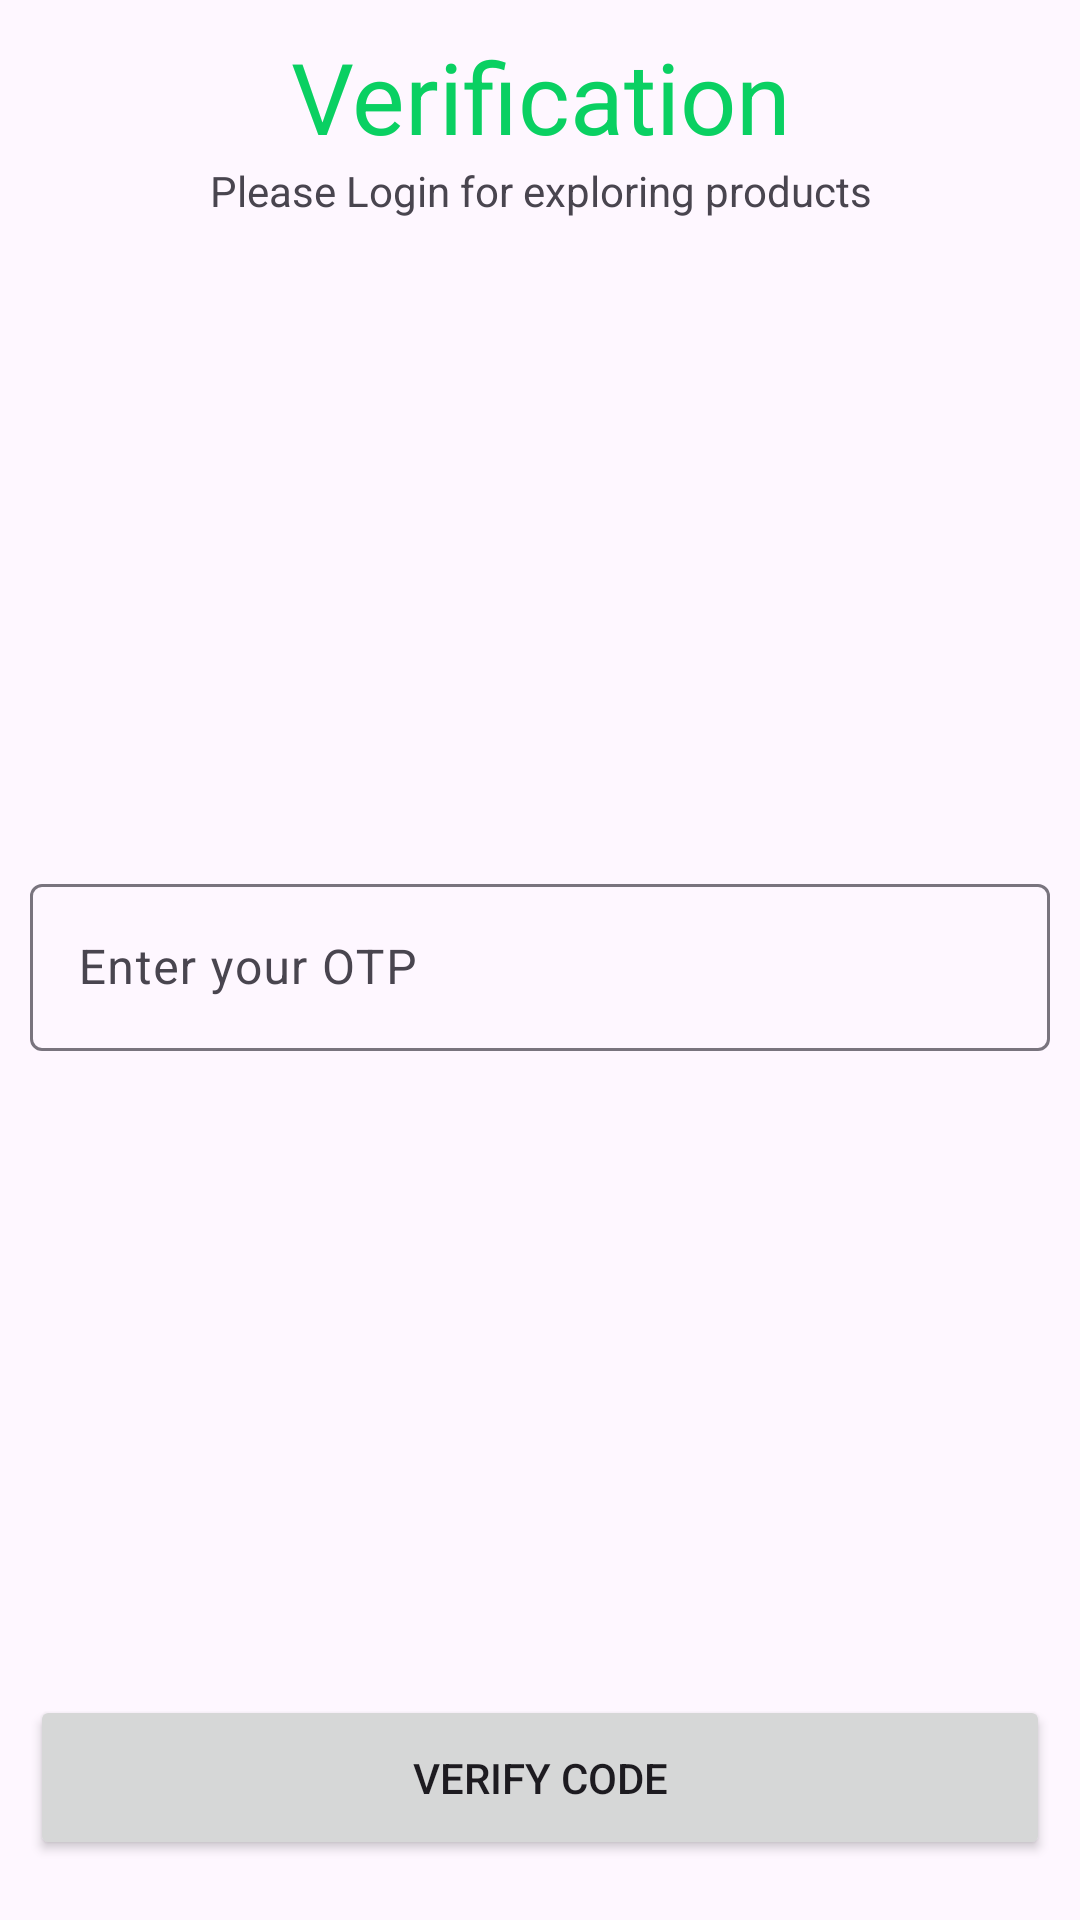

The Android layout XML behind this screen, and the referenced resources:
<!-- AndroidManifest.xml: application theme Theme.MyShop -->
<!-- res/layout/activity_verification.xml -->
<?xml version="1.0" encoding="utf-8"?>
<RelativeLayout xmlns:android="http://schemas.android.com/apk/res/android"
    xmlns:app="http://schemas.android.com/apk/res-auto"
    xmlns:tools="http://schemas.android.com/tools"
    android:layout_width="match_parent"
    android:layout_height="match_parent"
    android:padding="10dp"
    tools:context=".auth.VerificationActivity">

    <TextView
        android:id="@+id/welcomeTV"
        android:layout_width="match_parent"
        android:layout_height="wrap_content"
        android:gravity="center"
        android:text="Verification"
        android:textColor="@color/green"
        android:textSize="33sp">

    </TextView>

    <TextView
        android:layout_width="match_parent"
        android:layout_height="wrap_content"
        android:layout_below="@id/welcomeTV"
        android:gravity="center"
        android:text="Please Login for exploring products">

    </TextView>

    <com.google.android.material.textfield.TextInputLayout
        android:layout_width="match_parent"
        android:layout_height="wrap_content"
        android:layout_marginTop="20dp"
        android:layout_centerInParent="true"
        android:hint="Enter your OTP"
        app:hintTextColor="@color/black"
        style="@style/ThemeOverlay.Material3.AutoCompleteTextView">


        <com.google.android.material.textfield.TextInputEditText
            android:id="@+id/otpET"
            android:layout_width="match_parent"
            android:layout_height="match_parent"
            android:maxLength="6"
            android:inputType="number"
            android:textColor="@color/black">


        </com.google.android.material.textfield.TextInputEditText>
    </com.google.android.material.textfield.TextInputLayout>

    <Button
        android:layout_width="match_parent"
        android:layout_height="55dp"
        android:layout_alignParentBottom="true"
        android:layout_marginBottom="10dp"
        android:id="@+id/verifyCodeBTN"
        android:text="Verify Code">

    </Button>

    <ProgressBar
        android:layout_width="33dp"
        android:layout_height="33dp"
        android:layout_alignParentBottom="true"
        android:layout_centerHorizontal="true"
        android:visibility="gone"
        android:layout_marginBottom="10dp"
        android:id="@+id/progressBar">

    </ProgressBar>

</RelativeLayout>
<!-- resources referenced by this layout -->
<resources>
  <color name="black">#FF000000</color>
  <color name="green">#0AD062</color>
  <style name="Theme.MyShop" parent="Base.Theme.MyShop" />
  <style name="Base.Theme.MyShop" parent="Theme.Material3.DayNight.NoActionBar">
          
           <item name="colorPrimary">@color/green</item>
           <item name="colorPrimaryVariant">@color/green</item>
           <item name="android:statusBarColor">@color/green</item>
      </style>
</resources>
